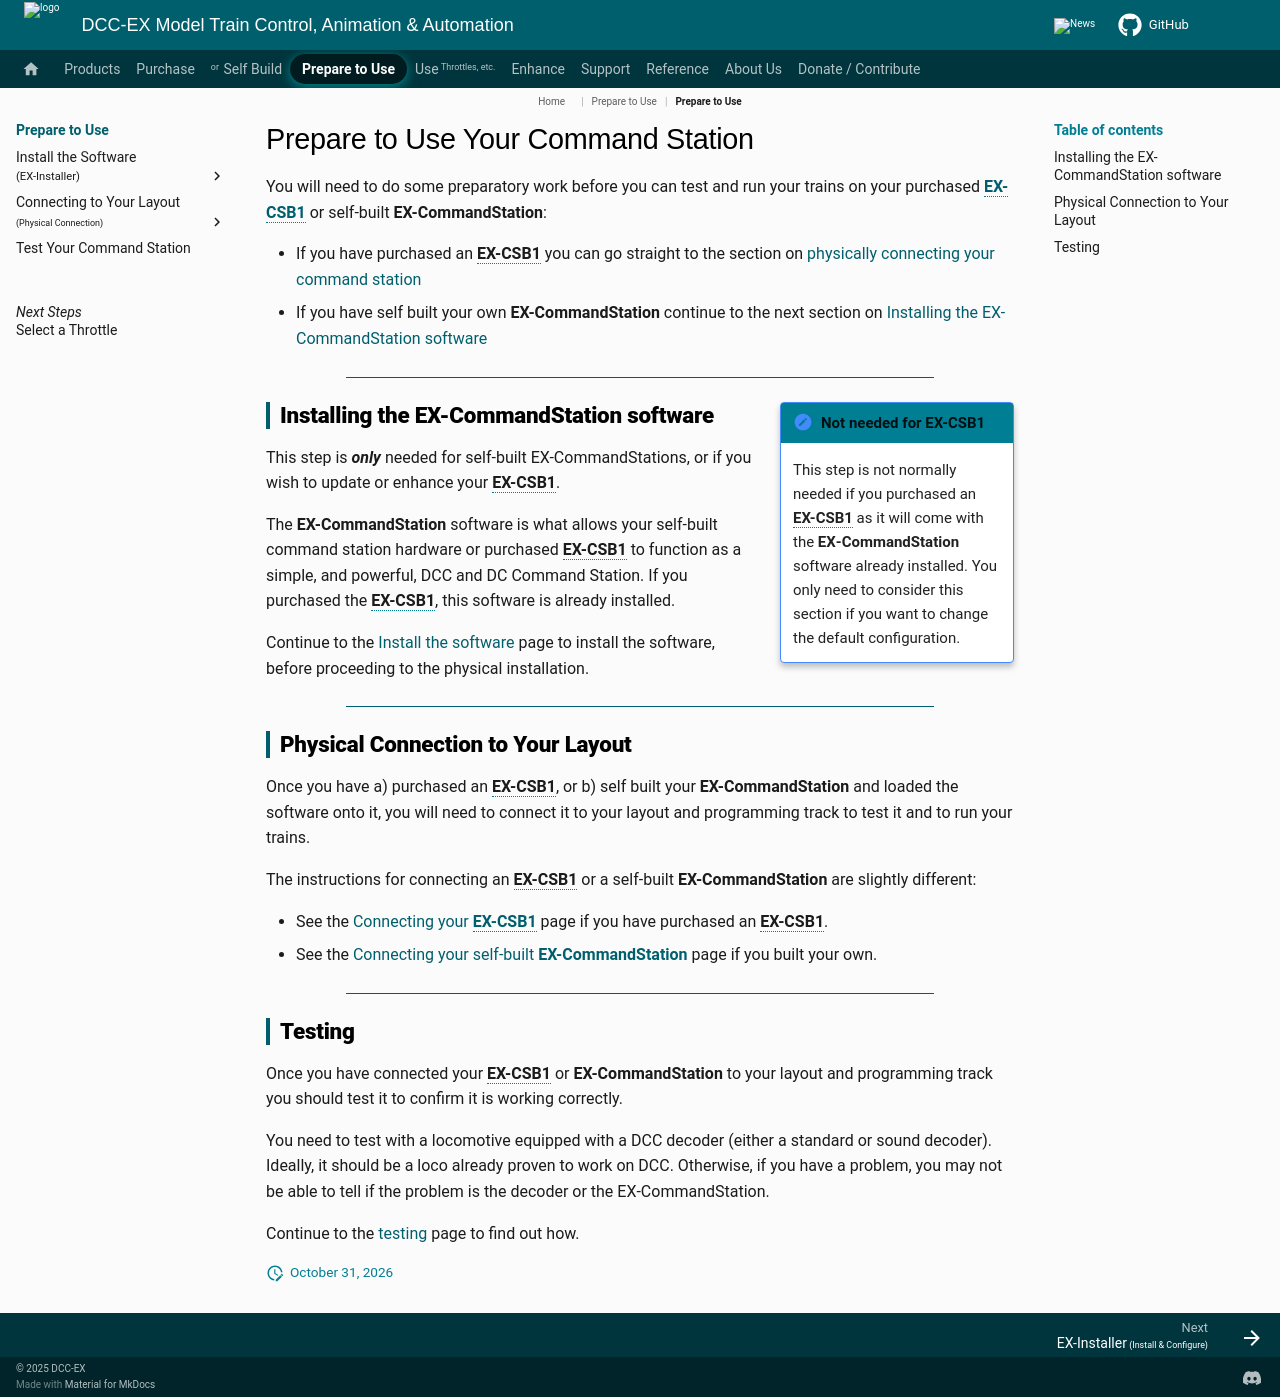

repository: DCC-EX/mkdocs-test · page: prepare-to-use/index.html · generator: mkdocs

# Prepare to Use Your Command Station

You will need to do some preparatory work before you can test and run your trains on your purchased [**EX-CSB1**](../products/ex-csb1/index.md) or self-built **EX-CommandStation**:

- If you have purchased an **EX-CSB1** you can go straight to the section on [physically connecting your command station](#physical-connection-to-your-layout)
- If you have self built your own **EX-CommandStation** continue to the next section on [Installing the EX-CommandStation software](#installing-the-ex-commandstation-software)

----

!!! note inline end "Not needed for EX-CSB1"

    This step is not normally needed if you purchased an **EX-CSB1** as it will come with the **EX‑CommandStation** software already installed. You only need to consider this section if you want to change the default configuration.

## Installing the EX-CommandStation software

This step is ***only*** needed for self-built EX-CommandStations, or if you wish to update or enhance your **EX-CSB1**.

The **EX-CommandStation** software is what allows your self-built command station hardware or purchased **EX-CSB1** to function as a simple, and powerful, DCC and DC Command Station.  If you purchased the **EX-CSB1**, this software is already installed.  

Continue to the [Install the software](./installer/index.md) page to install the software, before proceeding to the physical installation.

----

## Physical Connection to Your Layout

Once you have a) purchased an **EX-CSB1**, or b) self built your **EX-CommandStation** and loaded the software onto it, you will need to connect it to your layout and programming track to test it and to run your trains.

The instructions for connecting an **EX-CSB1** or a self-built **EX-CommandStation** are slightly different:

- See the [Connecting your **EX-CSB1**](./connecting/connecting-ex-csb1.md) page if you have purchased an **EX-CSB1**.
- See the [Connecting your self-built **EX-CommandStation**](./connecting/connecting-diy.md) page if you built your own.

----

## Testing

Once you have connected your **EX-CSB1** or **EX-CommandStation** to your layout and programming track you should test it to confirm it is working correctly.

You need to test with a locomotive equipped with a DCC decoder (either a standard or sound decoder). Ideally, it should be a loco already proven to work on DCC. Otherwise, if you have a problem, you may not be able to tell if the problem is the decoder or the EX‑CommandStation.

Continue to the [testing](testing.md) page to find out how.
